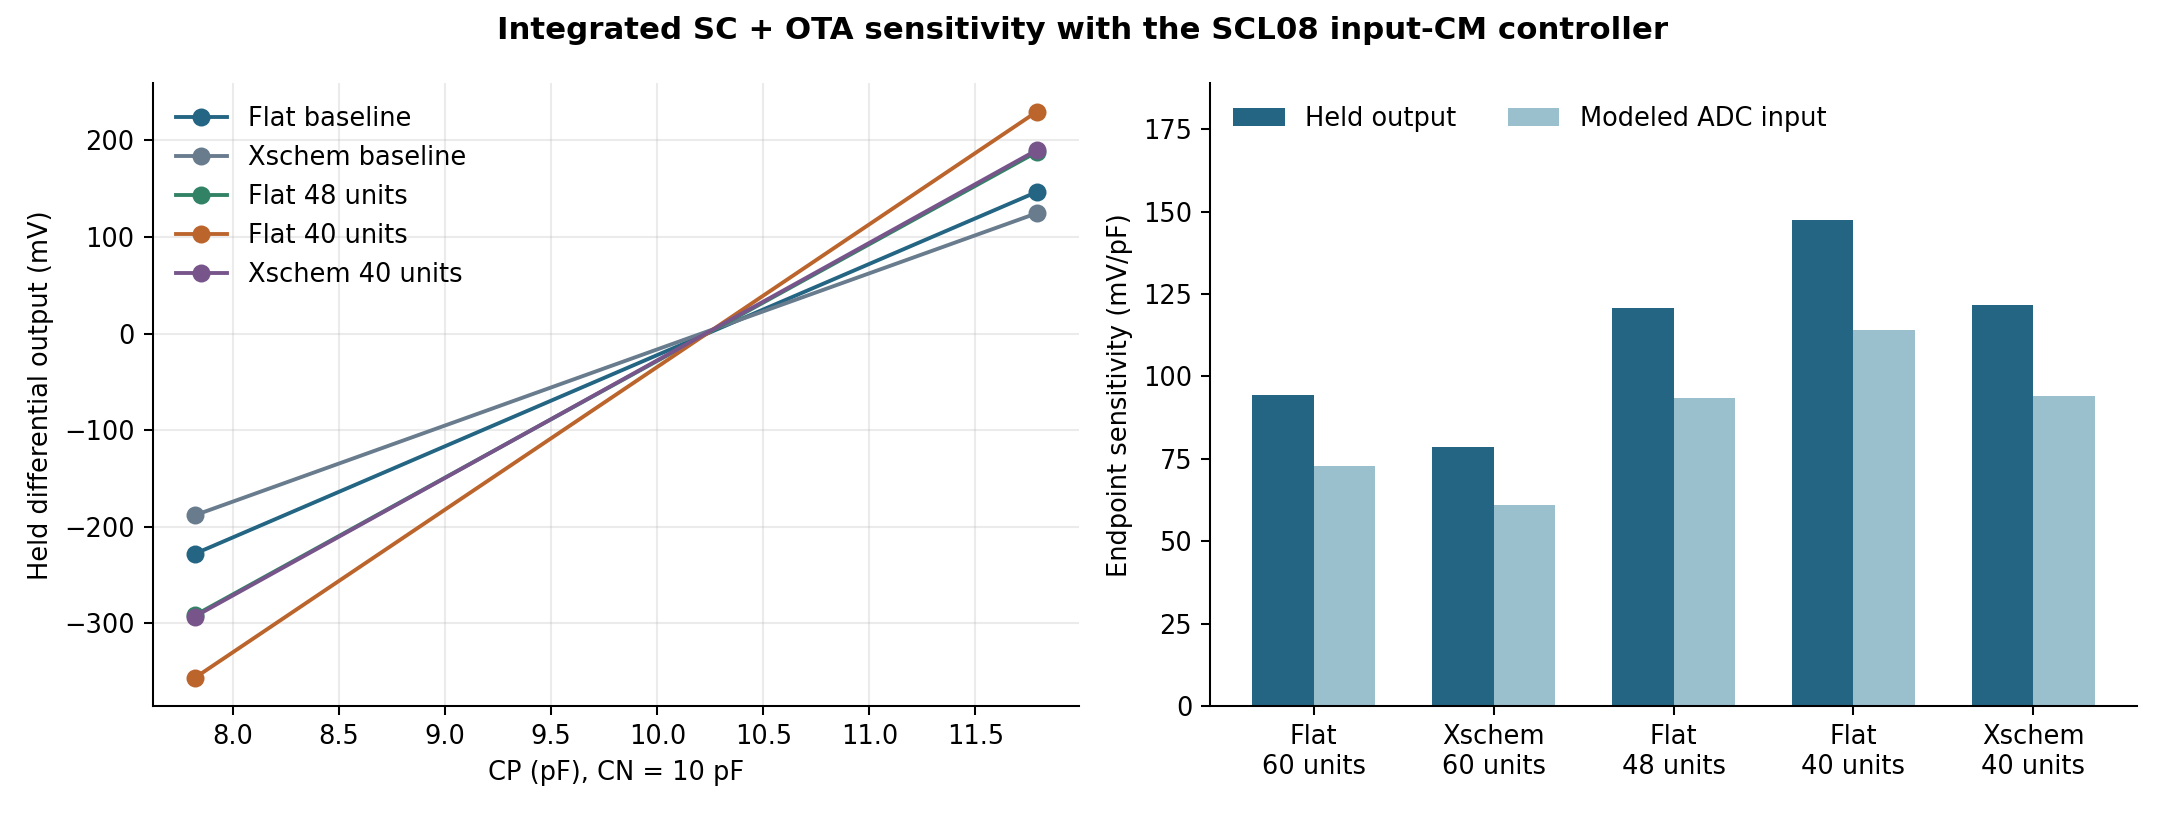

Data behind this chart, as committed beside it:
method, corner, fb_per_branch, held_sensitivity_mV_pF, adc_sensitivity_mV_pF, late_live_sensitivity_mV_pF, worst_cm_error_mV, min_adc_guard_ns, max_abs_hold_delta_mV, max_startup_cycles, vdd_mW_hi
Flat baseline, typ, 60, 94.31, 72.93, 94.31, 2.407, 1195, 0.007205, 7, 3.298
Xschem baseline, typ, 60, 78.72, 60.87, 78.72, 3.566, 1195, 0.007744, 6, 3.299
Flat 48 units, typ, 48, 120.7, 93.37, 120.7, 2.444, 1144, 0.003017, 6, 3.299
Flat 40 units, typ, 40, 147.6, 114.1, 147.6, 2.436, 1188, 0.01654, 6, 3.296
Xschem 40 units, typ, 40, 121.6, 94.02, 121.6, 3.612, 1195, 0.01249, 6, 3.298
Flat 40 cold, cold, 40, 117.9, 91.15, 117.9, 1.483, 1113, 0.01969, 8, 2.707
Flat 40 hot, hot, 40, 111.7, 86.36, 111.8, 3.691, 218.1, 0.1105, 4, 5.583
